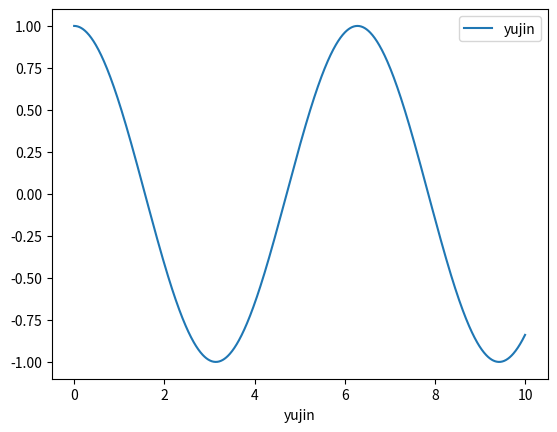

Reproduce this figure in Python.
# -*- coding: utf-8 -*-
"""
Created on Thu Aug  6 21:23:59 2020

@author: YangOng
"""

import numpy as np
import matplotlib.pyplot as plt

def cos(x):
    return np.cos(x)

yjjang = np.linspace(0, 10, 1000)

plt.xlabel('yujin')
plt.plot(yjjang, cos(yjjang))
plt.legend(['yujin'])
plt.show()